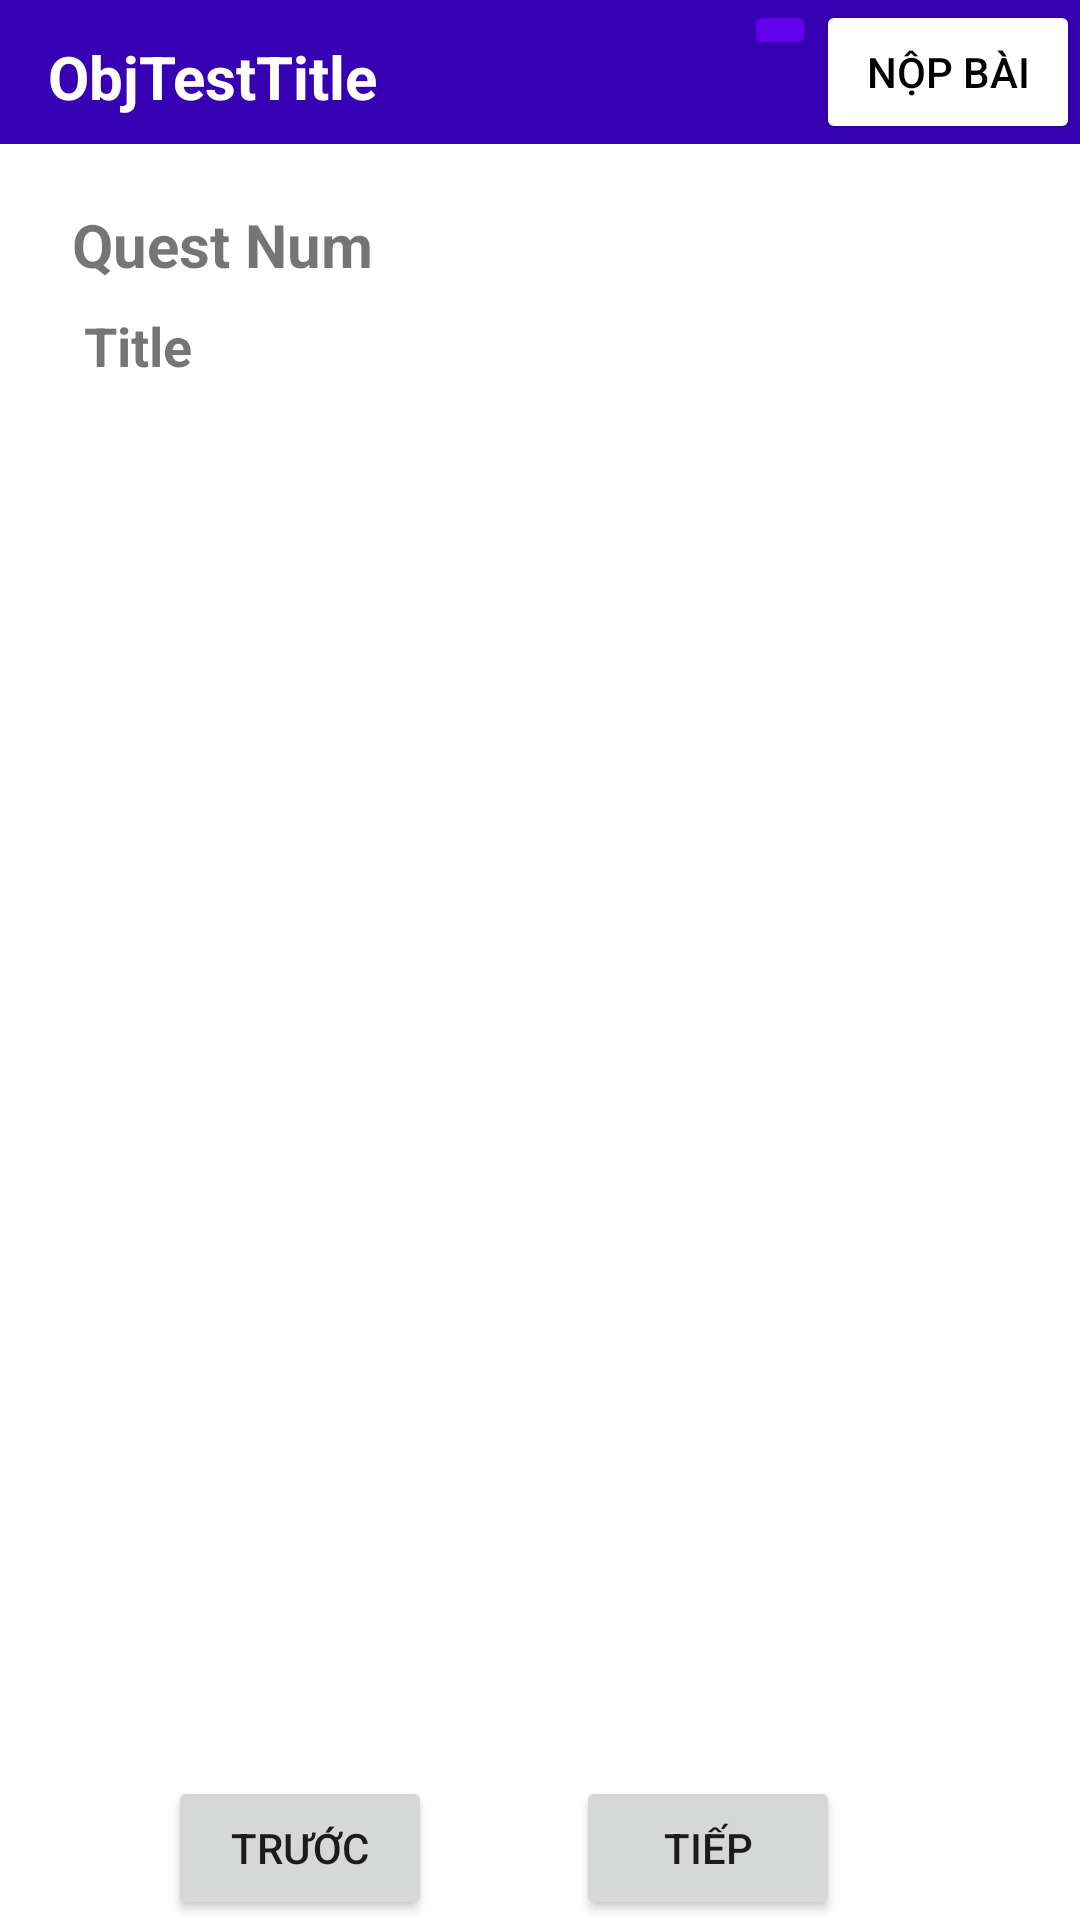

Here is an Android app screen rendered from its layout file. Give the layout XML and the strings, colors and styles it references.
<!-- AndroidManifest.xml: application theme Theme.QuestAns -->
<!-- res/layout/activity_test_form.xml -->
<?xml version="1.0" encoding="utf-8"?>
<androidx.constraintlayout.widget.ConstraintLayout xmlns:android="http://schemas.android.com/apk/res/android"
    xmlns:app="http://schemas.android.com/apk/res-auto"
    xmlns:tools="http://schemas.android.com/tools"
    android:id="@+id/entire_view"
    android:layout_width="match_parent"
    android:layout_height="match_parent"
    tools:context=".activity.testform.TestFormActivity">

    <ScrollView
        android:id="@+id/questionView"
        android:layout_width="match_parent"
        android:layout_height="0dp"
        app:layout_constraintBottom_toTopOf="@+id/btnPrevious"
        app:layout_constraintTop_toBottomOf="@+id/txtQuestNum">

        <androidx.constraintlayout.widget.ConstraintLayout
            android:layout_width="match_parent"
            android:layout_height="wrap_content">

            <TextView
                android:id="@+id/txtTitle"
                android:layout_width="match_parent"
                android:layout_height="wrap_content"
                android:layout_marginStart="28dp"
                android:layout_marginTop="8dp"
                android:text="Title"
                android:textSize="18sp"
                android:textStyle="bold"
                app:layout_constraintStart_toStartOf="parent"
                app:layout_constraintTop_toTopOf="parent" />

            <ImageView
                android:id="@+id/imgTitle"
                android:layout_width="wrap_content"
                android:layout_height="wrap_content"
                android:visibility="gone"
                app:layout_constraintEnd_toEndOf="parent"
                app:layout_constraintStart_toStartOf="parent"
                app:layout_constraintTop_toBottomOf="@+id/txtTitle" />

            <RadioGroup
                android:id="@+id/groupAnswers"
                android:layout_width="match_parent"
                android:layout_height="wrap_content"
                app:layout_constraintTop_toBottomOf="@+id/imgTitle"
                tools:layout_editor_absoluteX="0dp" />
        </androidx.constraintlayout.widget.ConstraintLayout>
    </ScrollView>

    <Button
        android:id="@+id/btnNext"
        android:layout_width="wrap_content"
        android:layout_height="wrap_content"
        android:layout_marginEnd="80dp"
        android:onClick="nextQuestion"
        android:text="Tiếp"
        app:layout_constraintBottom_toBottomOf="parent"
        app:layout_constraintEnd_toEndOf="parent" />

    <Button
        android:id="@+id/btnPrevious"
        android:layout_width="wrap_content"
        android:layout_height="wrap_content"
        android:layout_marginEnd="48dp"
        android:onClick="previousQuestion"
        android:text="Trước"
        app:layout_constraintBottom_toBottomOf="parent"
        app:layout_constraintEnd_toStartOf="@+id/btnNext"
        app:layout_constraintHorizontal_bias="1.0"
        app:layout_constraintStart_toStartOf="parent" />

    <TextView
        android:id="@+id/txtQuestNum"
        android:layout_width="wrap_content"
        android:layout_height="wrap_content"
        android:layout_marginStart="24dp"
        android:layout_marginTop="20dp"
        android:text="Quest Num"
        android:textSize="20sp"
        android:textStyle="bold"
        app:layout_constraintStart_toStartOf="parent"
        app:layout_constraintTop_toBottomOf="@+id/constraintLayout" />

    <androidx.constraintlayout.widget.ConstraintLayout
        android:id="@+id/constraintLayout"
        android:layout_width="match_parent"
        android:layout_height="wrap_content"
        android:background="@color/design_default_color_primary_variant"
        app:layout_constraintTop_toTopOf="parent"
        tools:layout_editor_absoluteX="16dp">

        <TextView
            android:id="@+id/txtObjTestTitle"
            android:layout_width="0dp"
            android:layout_height="wrap_content"
            android:layout_marginStart="16dp"
            android:layout_marginTop="12dp"
            android:text="ObjTestTitle"
            android:textColor="@color/white"
            android:textSize="20sp"
            android:textStyle="bold"
            app:layout_constraintEnd_toStartOf="@+id/listAnswer"
            app:layout_constraintStart_toStartOf="parent"
            app:layout_constraintTop_toTopOf="parent" />

        <Button
            android:id="@+id/btnNopbai"
            android:layout_width="wrap_content"
            android:layout_height="wrap_content"
            android:backgroundTint="@color/white"
            android:onClick="sendForm"
            android:text="Nộp bài"
            android:textColor="@color/black"
            app:layout_constraintEnd_toEndOf="parent"
            app:layout_constraintTop_toTopOf="parent" />

        <ImageButton
            android:id="@+id/listAnswer"
            android:layout_width="wrap_content"
            android:layout_height="wrap_content"
            android:backgroundTint="@color/design_default_color_primary"
            android:onClick="listAnswer"
            app:layout_constraintEnd_toStartOf="@+id/btnNopbai"
            app:layout_constraintTop_toTopOf="parent"
            app:srcCompat="@drawable/ic_baseline_apps_24_white" />

    </androidx.constraintlayout.widget.ConstraintLayout>


    <androidx.fragment.app.FragmentContainerView
        android:id="@+id/answerlistContainerView"
        android:layout_width="match_parent"
        android:layout_height="0dp"
        app:layout_constraintBottom_toTopOf="@+id/btnPrevious"
        app:layout_constraintTop_toBottomOf="@+id/txtQuestNum" />

    <TextView
        android:id="@+id/txtTime"
        android:layout_width="wrap_content"
        android:layout_height="wrap_content"
        android:layout_marginTop="18.5dp"
        android:layout_marginEnd="24dp"
        android:text="00:00"
        android:textSize="20sp"
        android:visibility="invisible"
        app:layout_constraintEnd_toEndOf="parent"
        app:layout_constraintTop_toBottomOf="@+id/constraintLayout" />


</androidx.constraintlayout.widget.ConstraintLayout>
<!-- resources referenced by this layout -->
<resources>
  <color name="black">#FF000000</color>
  <color name="white">#FFFFFFFF</color>
  <style name="Theme.QuestAns" parent="Theme.MaterialComponents.DayNight.DarkActionBar">
          
          <item name="colorPrimary">@color/purple_500</item>
          <item name="colorPrimaryVariant">@color/purple_700</item>
          <item name="colorOnPrimary">@color/white</item>
          
          <item name="colorSecondary">@color/teal_200</item>
          <item name="colorSecondaryVariant">@color/teal_700</item>
          <item name="colorOnSecondary">@color/black</item>
          
          <item name="android:statusBarColor" tools:targetApi="l">?attr/colorPrimaryVariant</item>
          
      </style>
  <color name="purple_500">#FF6200EE</color>
  <color name="purple_700">#FF3700B3</color>
  <color name="teal_200">#FF03DAC5</color>
  <color name="teal_700">#FF018786</color>
</resources>
